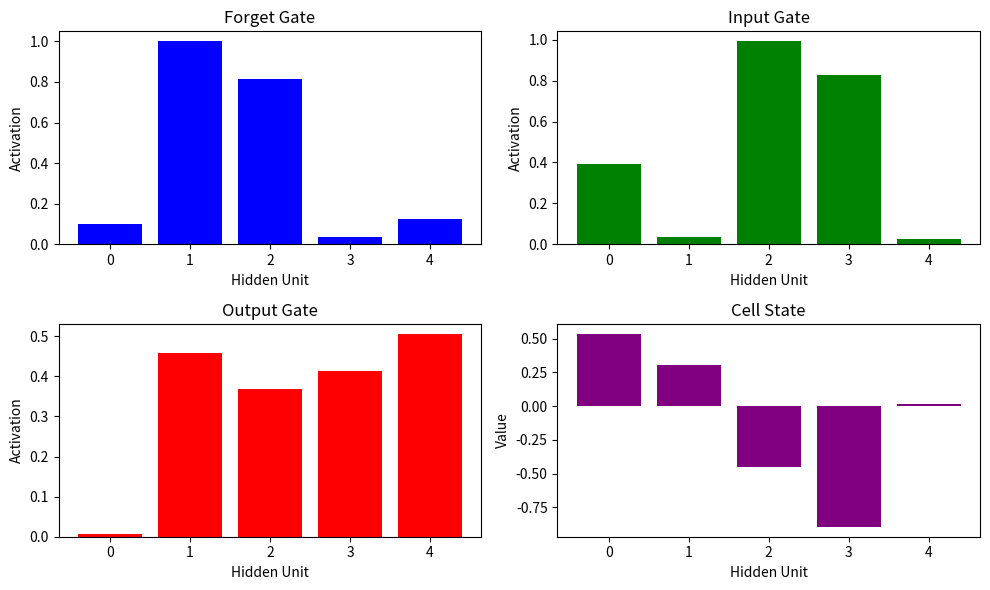

Write Python code to recreate this figure.
import numpy as np
import matplotlib.pyplot as plt

class LSTMCell:
    def __init__(self, input_size, hidden_size):
        self.input_size = input_size
        self.hidden_size = hidden_size
        
        # Initialize weights and biases
        self.Wf = np.random.randn(hidden_size + input_size, hidden_size)
        self.bf = np.zeros((1, hidden_size))
        
        self.Wi = np.random.randn(hidden_size + input_size, hidden_size)
        self.bi = np.zeros((1, hidden_size))
        
        self.Wc = np.random.randn(hidden_size + input_size, hidden_size)
        self.bc = np.zeros((1, hidden_size))
        
        self.Wo = np.random.randn(hidden_size + input_size, hidden_size)
        self.bo = np.zeros((1, hidden_size))
        
    def sigmoid(self, x):
        return 1 / (1 + np.exp(-x))
    
    def tanh(self, x):
        return np.tanh(x)
    
    def forward(self, xt, ht_1, Ct_1):
        # Concatenate input and previous hidden state
        concat_input = np.concatenate((ht_1, xt), axis=1)
        
        # Forget gate
        ft = self.sigmoid(np.dot(concat_input, self.Wf) + self.bf)
        
        # Input gate and candidate values
        it = self.sigmoid(np.dot(concat_input, self.Wi) + self.bi)
        C_tilde = self.tanh(np.dot(concat_input, self.Wc) + self.bc)
        
        # Update cell state
        Ct = ft * Ct_1 + it * C_tilde
        
        # Output gate
        ot = self.sigmoid(np.dot(concat_input, self.Wo) + self.bo)
        
        # Compute new hidden state
        ht = ot * self.tanh(Ct)
        
        return ht, Ct, ft, it, ot

# Create an LSTM cell instance
input_size = 10
hidden_size = 5
lstm_cell = LSTMCell(input_size, hidden_size)

# Define input
xt = np.random.randn(1, input_size)
ht_1 = np.random.randn(1, hidden_size)
Ct_1 = np.random.randn(1, hidden_size)

# Forward pass through LSTM cell
ht, Ct, ft, it, ot = lstm_cell.forward(xt, ht_1, Ct_1)

# Visualize LSTM operations
plt.figure(figsize=(10, 6))

# Plot forget gate
plt.subplot(2, 2, 1)
plt.bar(range(hidden_size), ft.flatten(), color='blue')
plt.title('Forget Gate')
plt.xlabel('Hidden Unit')
plt.ylabel('Activation')

# Plot input gate
plt.subplot(2, 2, 2)
plt.bar(range(hidden_size), it.flatten(), color='green')
plt.title('Input Gate')
plt.xlabel('Hidden Unit')
plt.ylabel('Activation')

# Plot output gate
plt.subplot(2, 2, 3)
plt.bar(range(hidden_size), ot.flatten(), color='red')
plt.title('Output Gate')
plt.xlabel('Hidden Unit')
plt.ylabel('Activation')

# Plot cell state
plt.subplot(2, 2, 4)
plt.bar(range(hidden_size), Ct.flatten(), color='purple')
plt.title('Cell State')
plt.xlabel('Hidden Unit')
plt.ylabel('Value')

plt.tight_layout()
plt.show()
